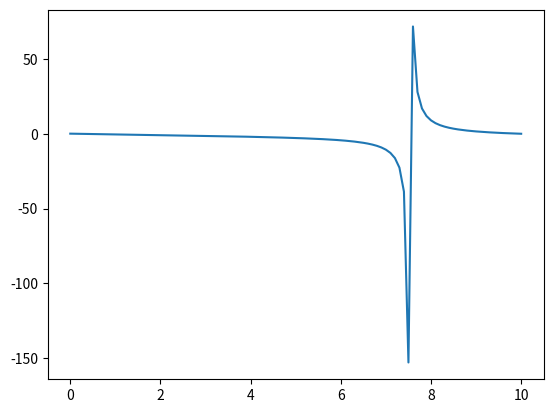

Reproduce this figure in Python.
import numpy as np
from numpy import sin, cos, pi
from numpy.core.fromnumeric import size
from matplotlib import pyplot as plt

E = []
Y = []

# Define function to find roots for


def f(x):
    return np.sqrt(10 - x)*np.tan(np.sqrt(10 - x))


def bisection_algorithm(x_negative, x_positve, N, error):
    for i in range(N):
        x = (x_positve + x_negative) / 2.0

        if f(x_positve) * f(x) > 0:  # This tests whether we've crossed a zero
            x_positve = x
        else:
            x_negative = x
        if abs(f(x)) < error:
            break
    return x


zero = bisection_algorithm(0, 8, 100, 1e-6)
E = np.arange(0, 50, 0.1)

for i in E:
    Y.append(f(i))


plt.plot(E, Y)
print('Function has zero at x = ', zero)
plt.show()
